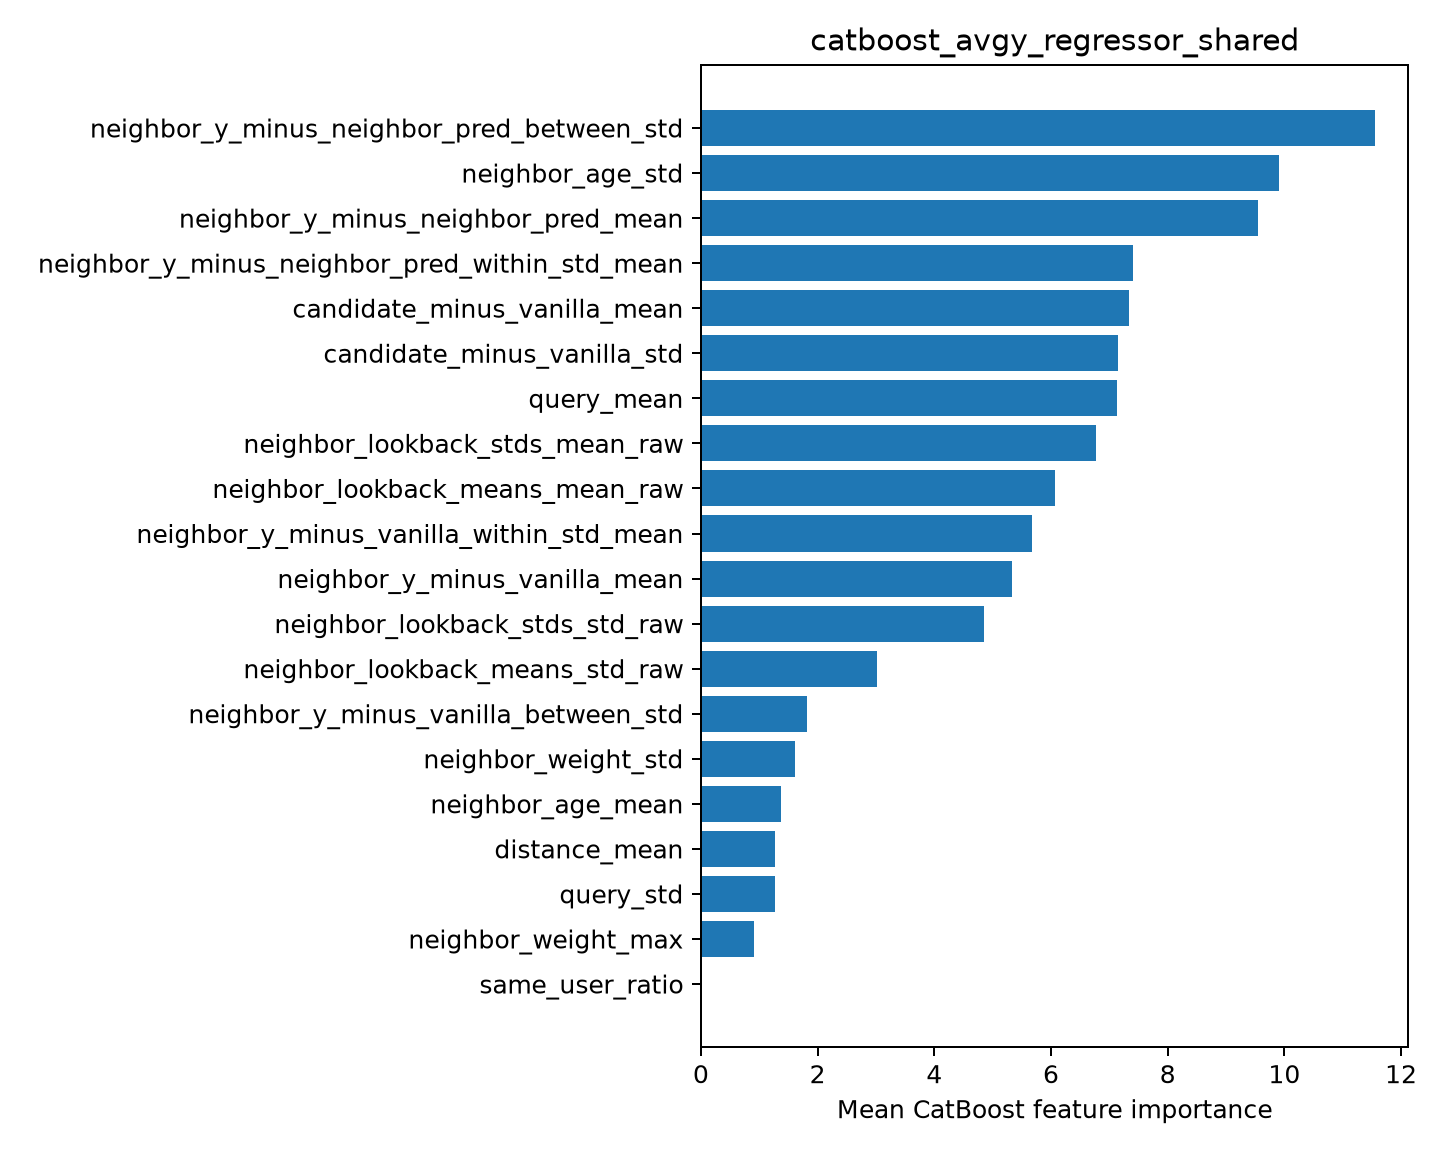

The data file committed next to this chart (first rows):
feature, importance
neighbor_y_minus_neighbor_pred_between_s…, 11.55
neighbor_age_std, 9.902
neighbor_y_minus_neighbor_pred_mean, 9.545
neighbor_y_minus_neighbor_pred_within_st…, 7.405
candidate_minus_vanilla_mean, 7.33
candidate_minus_vanilla_std, 7.146
query_mean, 7.136
neighbor_lookback_stds_mean_raw, 6.77
neighbor_lookback_means_mean_raw, 6.075
neighbor_y_minus_vanilla_within_std_mean, 5.679
neighbor_y_minus_vanilla_mean, 5.327
neighbor_lookback_stds_std_raw, 4.858
neighbor_lookback_means_std_raw, 3.012
neighbor_y_minus_vanilla_between_std, 1.816
neighbor_weight_std, 1.612
neighbor_age_mean, 1.37
distance_mean, 1.271
query_std, 1.268
neighbor_weight_max, 0.9158
same_user_ratio, 0.01215
